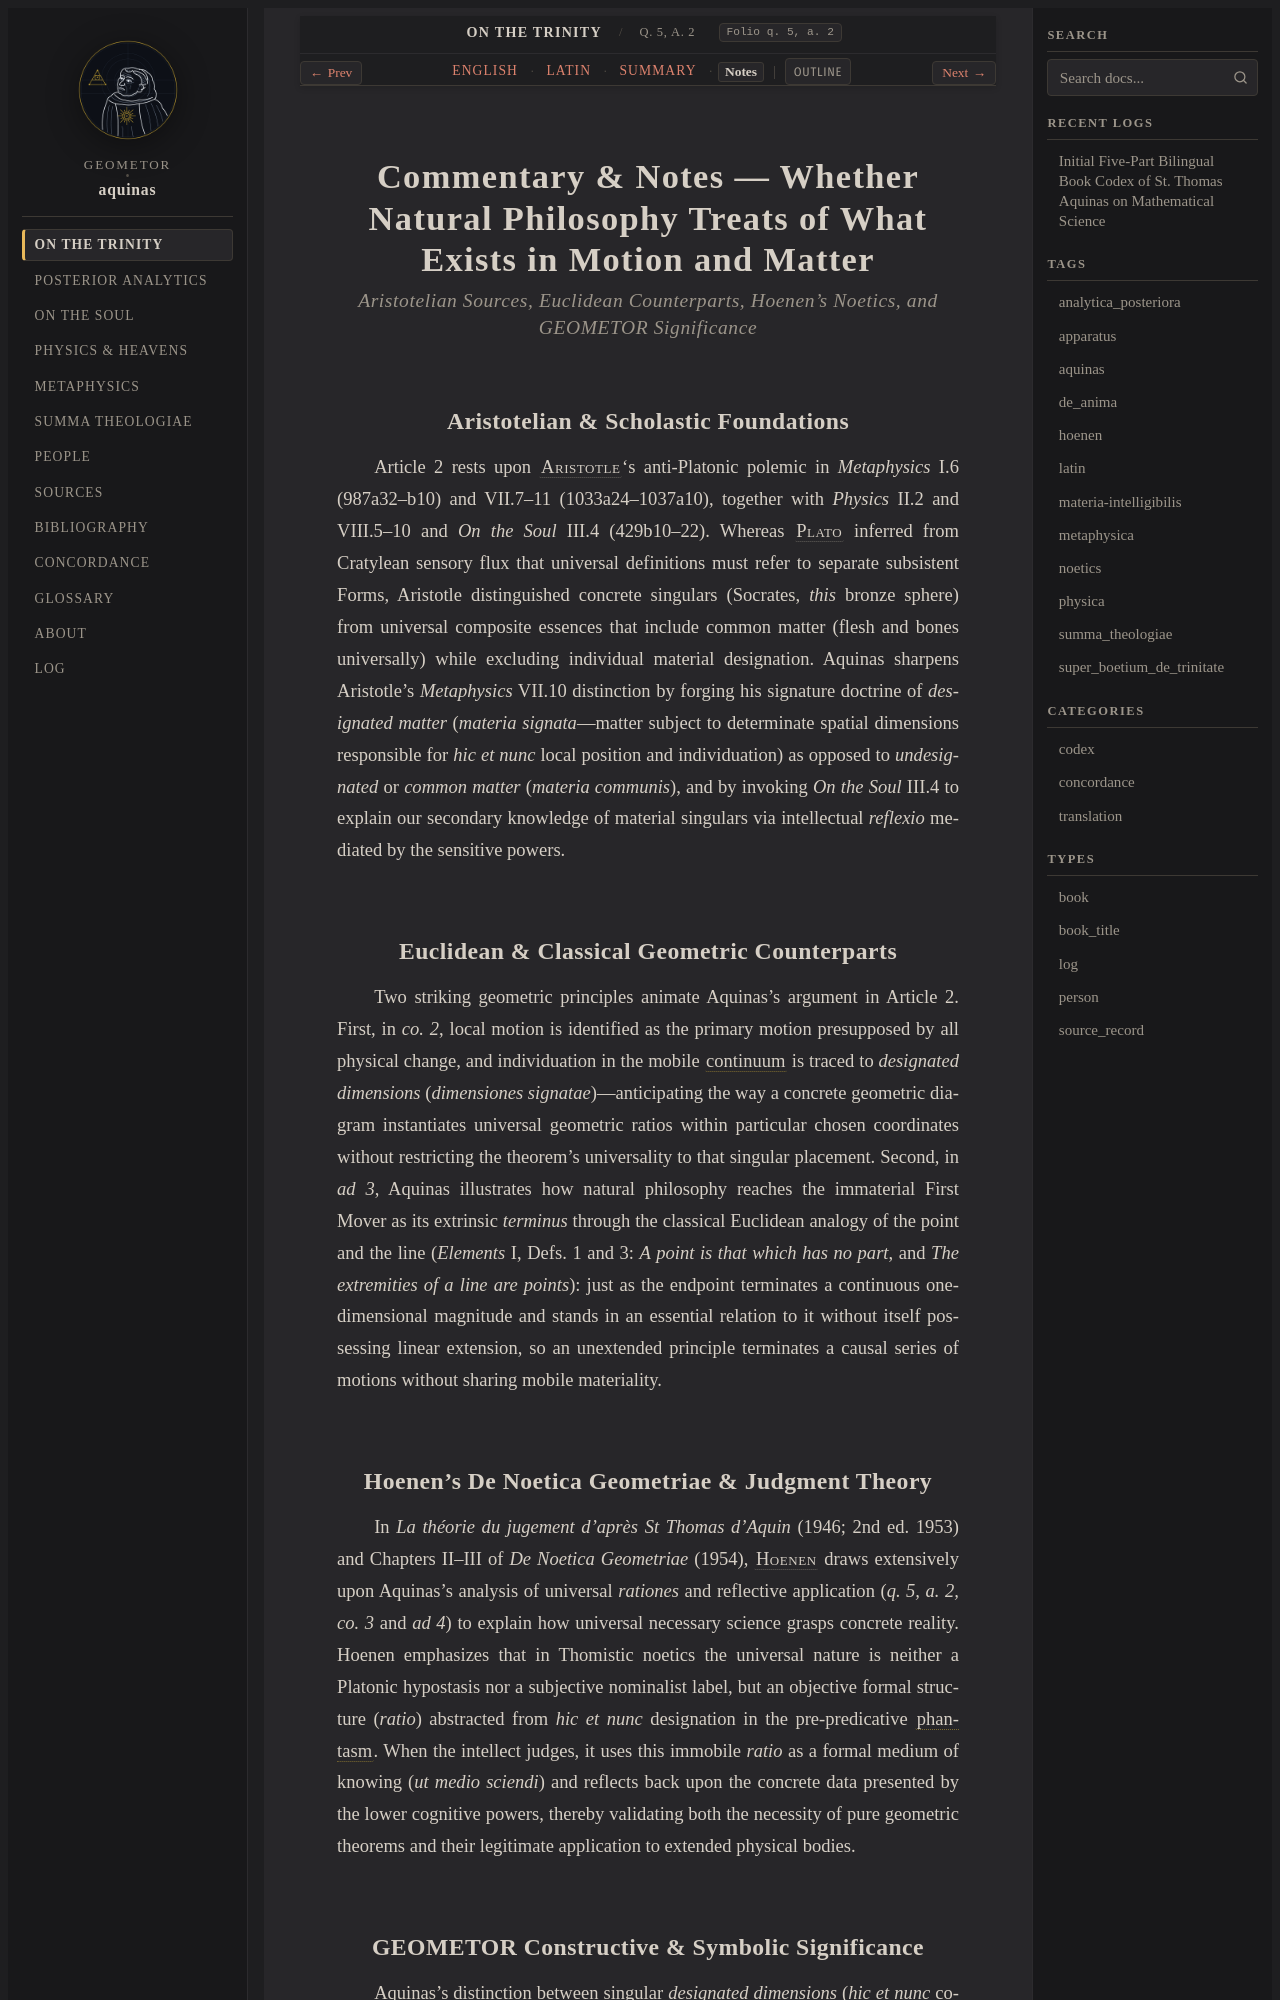

repository: geometor/aquinas · page: super_boetium_de_trinitate/art_02/notes.html · generator: sphinx

:order: 2
:canonical_id: q. 5, a. 2
:folio: q. 5, a. 2
:title: Commentary & Notes — Whether Natural Philosophy Treats of What Exists in Motion and Matter
:tracks: English: index | Latin: la | Summary: summary | Notes: notes

.. _super_boetium_de_trinitate-art_02-notes:
.. _super_boetium_de_trinitate-s2-notes:
.. _pars-1-s2-notes:

Commentary & Notes — Whether Natural Philosophy Treats of What Exists in Motion and Matter
==========================================================================================

.. rubric:: *Aristotelian Sources, Euclidean Counterparts, Hoenen's Noetics, and GEOMETOR Significance*

Aristotelian & Scholastic Foundations
-------------------------------------

Article 2 rests upon :person:`Aristotle <aristotle>`\ 's anti-Platonic polemic in *Metaphysics* I.6 (987a32–b10) and VII.7–11 (1033a24–1037a10), together with *Physics* II.2 and VIII.5–10 and *On the Soul* III.4 (429b10–22). Whereas :person:`Plato <plato>` inferred from Cratylean sensory flux that universal definitions must refer to separate subsistent Forms, Aristotle distinguished concrete singulars (Socrates, *this* bronze sphere) from universal composite essences that include common matter (flesh and bones universally) while excluding individual material designation. Aquinas sharpens Aristotle's *Metaphysics* VII.10 distinction by forging his signature doctrine of *designated matter* (*materia signata*—matter subject to determinate spatial dimensions responsible for *hic et nunc* local position and individuation) as opposed to *undesignated* or *common matter* (*materia communis*), and by invoking *On the Soul* III.4 to explain our secondary knowledge of material singulars via intellectual *reflexio* mediated by the sensitive powers.

Euclidean & Classical Geometric Counterparts
--------------------------------------------

Two striking geometric principles animate Aquinas's argument in Article 2. First, in *co. 2*, local motion is identified as the primary motion presupposed by all physical change, and individuation in the mobile :term:`continuum <continuum>` is traced to *designated dimensions* (*dimensiones signatae*)—anticipating the way a concrete geometric diagram instantiates universal geometric ratios within particular chosen coordinates without restricting the theorem's universality to that singular placement. Second, in *ad 3*, Aquinas illustrates how natural philosophy reaches the immaterial First Mover as its extrinsic *terminus* through the classical Euclidean analogy of the point and the line (*Elements* I, Defs. 1 and 3: *A point is that which has no part*, and *The extremities of a line are points*): just as the endpoint terminates a continuous one-dimensional magnitude and stands in an essential relation to it without itself possessing linear extension, so an unextended principle terminates a causal series of motions without sharing mobile materiality.
